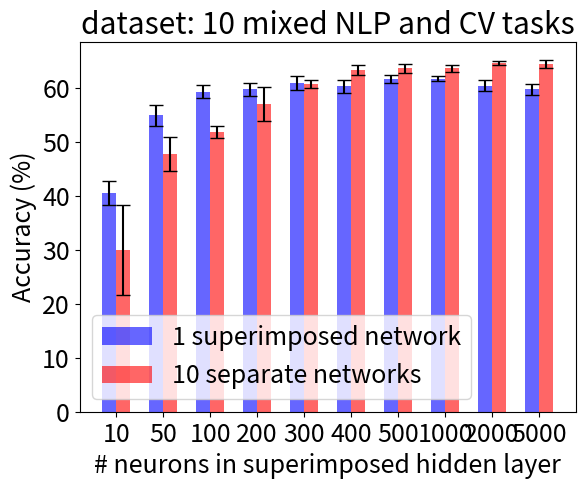

The matplotlib source for this figure:
import math
import numpy as np
import matplotlib.pyplot as plt


def plot_histogram(data, x_label, y_label, bins):
    """
    Plot histogram.

    :param data: numbers in a list
    :param x_label: label on x axis
    :param y_label: label on y axis
    :param bins: number of bins in a histogram
    :return: None
    """
    plt.hist(data, density=False, bins=bins)
    plt.xlabel(x_label)
    plt.ylabel(y_label)
    plt.show()


def plot_multiple_histograms(data, num_tasks, metrics, title, colors, y_label, y_min):
    """
    Plot multiple vertical bars for each task.

    :param data: dictionary with mean and std data for each task
    :param num_tasks: number of tasks trained
    :param metrics: list of strings - possibilities: 'acc', 'auroc', 'auprc'
    :param title: plot title (string)
    :param colors: list of colors used for bars (len(colors)=len(metrics))
    :param y_label: label of axis y (string)
    :param y_min: minimum y value
    :return: None
    """
    metrics_names = {
        'acc': 'Accuracy',
        'auroc': 'AUROC',
        'auprc': 'AUPRC'
    }

    # # if you want separate average accuracies for NLP tasks only, CV tasks only and both, uncomment the lines below
    # metrics_names = {
    #     'acc': 'NLP only average',
    #     'auroc': 'CV only average',
    #     'auprc': 'Total average'
    # }

    font = {'size': 20}
    plt.rc('font', **font)
    plt.grid(axis='y')

    bar_width = 0.5
    for i, m in enumerate(metrics):
        heights = [data[i][m] for i in range(num_tasks)]
        x_pos = [(n * len(metrics)) + (i * bar_width) for n in range(num_tasks)]
        plt.bar(x_pos, heights, width=bar_width, color=colors[i], edgecolor='black',
                yerr=[data[i]['std_' + m] for i in range(num_tasks)], capsize=7, label=metrics_names[m])

        # # plot numbers of mean (height) on every bar
        # for j, x in enumerate(x_pos):
        #     plt.text(x - 0.2, y_min + 1, round(heights[j], 1), {'size': 10})

    ax = plt.gca()
    ax.set_ylim([y_min, 100])

    plt.xticks([(i * len(metrics)) + (math.floor(len(metrics) / 2) * bar_width) for i in range(num_tasks)],
               ['Task 1' if i == 0 else 'Task 1-%d' % (i+1) for i in range(num_tasks)])

    plt.ylabel(y_label)
    # plt.title(title)
    plt.legend()
    plt.show()


def plot_multiple_results(num_tasks, num_epochs, first_average, means, stds, legend_lst, title, colors, x_label, y_label, vertical_lines_x, vl_min, vl_max, show_CI=True, text_strings=None):
    """
    Plot more lines from the saved results on the same plot with additional information.

    :param num_tasks: number of tasks trained
    :param num_epochs: number of epochs per task
    :param first_average: string - show results on 'first' task only or the 'average' results until current task index
    :param means: list - [mean_acc, mean_auroc, mean_auprc]
    :param stds: list - [std_acc, std_auroc, std_auprc]
    :param legend_lst: list of label values (len(legend_lst)=len(means))
    :param title: plot title (string)
    :param colors: list of colors used for lines (len(colors)=len(means))
    :param x_label: label of axis x (string)
    :param y_label: label of axis y (string)
    :param vertical_lines_x: x values of where to draw vertical lines
    :param vl_min: vertical lines minimum y value
    :param vl_max: vertical lines maximum y value
    :param show_CI: show confidence interval range (boolean)
    :param text_strings: optional list of text strings to add to the bottom of vertical lines
    :return: None
    """
    font = {'size': 18}
    plt.rc('font', **font)
    plt.grid(axis='y')

    if num_tasks * num_epochs == len(means[0]):
        # plot horizontal lines to explain learning
        for i in range(num_tasks):
            x_min = i * num_epochs if i == 0 else (i * num_epochs) - 1
            x_max = ((i + 1) * num_epochs) - 1
            plt.hlines(y=103, xmin=x_min, xmax=x_max)
            plt.vlines(x=x_min, ymin=102, ymax=104)
            plt.vlines(x=x_max, ymin=102, ymax=104)

            plt.text(x=x_min + 1, y=104, fontsize=12,
                     s='Learning %s; Results for %s' % (str(i+1), str(1) if first_average == 'first' else '1-%s' % (i+1) if i != 0 else str(1)))

    # plot lines with confidence intervals
    i = 0
    for mean, std in zip(means, stds):
        # plot the shaded range of the confidence intervals (mean +/- std)
        if show_CI:
            up_limit = mean + std
            up_limit[up_limit > 100] = 100  # cut accuracies above 100
            down_limit = mean - std
            plt.fill_between(range(len(std)), up_limit, down_limit, color=colors[i], alpha=0.25)

        # plot the mean on top
        plt.plot(range(len(mean)), mean, colors[i], linewidth=3)

        i += 1

    if legend_lst:
        plt.legend(legend_lst, loc='lower left')
    plt.xlabel(x_label)
    plt.ylabel(y_label)
    plt.title(title)
    plt.vlines(vertical_lines_x, vl_min, vl_max, colors='k', linestyles='dashed', linewidth=2, alpha=0.5)
    if text_strings is not None:
        for i in range(len(text_strings)):
            plt.text(vertical_lines_x[i] + 0.5, vl_min, text_strings[i], color='k', alpha=0.5)
    plt.show()


def plot_task_results(data, method_names, markers, colors, x_ticks, x_label, y_label):
    """
    Plot results for different methods.

    :param data: 2D list of results with the shape (num_methods, num_tasks)
    :param method_names: list of methods' names (len=num_methods)
    :param markers: list of point markers (len=num_methods)
    :param colors: list of colors (len=num_methods)
    :param x_ticks: list of strings to show at x axis (len=num_tasks)
    :param x_label: label of axis x (string)
    :param y_label: label of axis y (string)
    :return: None
    """
    font = {'size': 25}
    plt.rc('font', **font)
    plt.grid(axis='y')

    # plt.yticks([75, 80, 85, 90, 95])

    x = list(range(1, 7))

    for i, method_res in enumerate(data):
        plt.plot(x, method_res, label=method_names[i], linestyle='--', color=colors[i], marker=markers[i],
                 linewidth=2, markersize=12)

    plt.xticks(x, x_ticks)
    plt.xlabel(x_label)
    plt.ylabel(y_label)
    plt.legend()
    plt.show()


def plot_heatmap(data, full_value):
    """
    Plot heatmap for the ablation study.

    :param data: 2D list of shape (num_layers, num_layers)
    :param full_value: value of the result without ablation
    :return: None
    """
    import seaborn as sns
    import numpy as np

    font = {'size': 25}
    plt.rc('font', **font)

    data = np.array(data)
    data[data == 0] = full_value

    relative_diff = (-1 + (data / full_value)) * 100

    ax = sns.heatmap(relative_diff, cmap=sns.color_palette("Blues_r", as_cmap=True), linecolor='black', linewidth=1, square=True)

    for i in range(len(data)):
        for j in range(len(data[i])):
            if relative_diff[i, j] < 0:   # upper triangle
                text = ax.text(j + 0.5, i + 0.5, round(relative_diff[i, j], 1), ha="center", va="center", color="black")

    ax.set_xticklabels(list(range(1, 7)))
    ax.set_yticklabels(list(range(1, 7)))

    plt.xlabel('last ablated layer')
    plt.ylabel('first ablated layer')
    plt.show()


def plot_accuracies_all_tasks(data, num_tasks, title, task_names):
    """
    Plot accuracies of all previous tasks like vertical bars.

    :param data: (all_tasks_accuracies_mean, all_tasks_accuracies_std), both are (num_tasks x num_tasks) lower triangular matrices
    :param num_tasks: number of tasks trained
    :param title: plot title (string)
    :param task_names: list of tasks' names as strings
    :return: None

    """
    font = {'size': 15}
    plt.rc('font', **font)

    # dict of precalculated tasks' upper bound accuracies if trained from scratch (from randomly initialized network)
    upper_bound_accuracies_std = {
        'HS': [87.5, 0.6],
        'SA': [72.9, 0.4],
        'S': [99.0, 0.5],
        'SA_2': [68.5, 1.6],
        'C': [97.0, 0.2],
        'CIF1': [41.7, 2.4],
        'CIF2': [40.1, 3.0],
        'CIF3': [46.5, 1.2],
        'CIF4': [43.3, 1.6],
        'CIF5': [48.7, 1.8]
    }

    # create 10 sections with varying number of bars
    sections = []
    for i in range(1, num_tasks + 1):
        section = [data[0][i - 1, j] for j in range(i)]
        section.append(upper_bound_accuracies_std[task_names[i-1]][0])
        sections.append(section)

    # create a figure and axis object
    fig, ax = plt.subplots()

    # set the x and y limits of the plot
    ax.set_xlim(0, 75)
    ax.set_ylim(0, 100)

    # define a list of colors to use for the bars
    colors = {
        'HS': '#1f77b4',
        'SA': '#ff7f0e',
        'S': '#2ca02c',
        'SA_2': '#d62728',
        'C': '#9467bd',
        'CIF1': '#8c564b',
        'CIF2': '#e377c2',
        'CIF3': '#7f7f7f',
        'CIF4': '#bcbd22',
        'CIF5': '#17becf'
    }

    # plot each section as a set of bars with unique colors
    x_pos = 1
    tick_positions = []
    tick_labels = []
    for i, section in enumerate(sections):
        bar_num = 1
        x_values = [x_pos + j for j in range(len(section))]
        y_values = section
        for j in range(len(section)):
            if j == len(section) - 1:   # last bar - upper bound
                ax.bar(x_values[j], y_values[j], yerr=upper_bound_accuracies_std[task_names[i]][1], capsize=3, color='0.25')
                ax.text(x_values[j], 2, 'ub', ha='center', fontsize=8, color='white')
            else:
                ax.bar(x_values[j], y_values[j], yerr=data[1][i, j], capsize=3, color=colors[task_names[j]])
                ax.text(x_values[j], 2, f'{bar_num}', ha='center', fontsize=10)
                bar_num += 1
        tick_positions.append(np.mean(x_values))
        if i == 0:
            tick_labels.append('Task 1')
        else:
            tick_labels.append(f'Task 1-{i + 1}')
        x_pos += len(section) + 1

    # add labels and title
    ax.set_ylabel('Accuracy (%)')
    ax.set_title(title)

    # set the xticks to be section names instead of numbers
    ax.set_xticks(tick_positions)
    ax.set_xticklabels(tick_labels, fontsize=11)

    # show the plot
    plt.show()


def plot_superposition_capacity(superposition_acc_mean, separate_networks_acc_mean,
                                superposition_acc_std, separate_networks_acc_std, title):
    """
    Plot how superposition capacity changes with enlarging the network
    Comparison of 10 separate networks and 1 superposition network accuracies.

    :param superposition_acc_mean: list of mean accuracies for 1 superimposed network with N neurons in the hidden layer
    :param separate_networks_acc_mean: list of mean accuracies for 10 separate networks with N/10 neurons in the hidden layer
    :param superposition_acc_std: list of accuracies' standard deviation for 1 superimposed network with N neurons in the hidden layer
    :param separate_networks_acc_std: list of accuracies' standard deviation for 10 separate networks with N/10 neurons in the hidden layer
    :param title: title of the plot as a string (dataset name)
    :return: None
    """
    font = {'size': 18}
    plt.rc('font', **font)

    neurons = np.array([10, 50, 100, 200, 300, 400, 500, 1000, 2000, 5000])
    x = np.array(list(range(len(neurons))))

    bar_width = 0.3
    opacity = 0.6

    fig, ax = plt.subplots()

    rects1 = ax.bar(x - (bar_width / 2), superposition_acc_mean, bar_width,
                    yerr=superposition_acc_std, capsize=5,
                    alpha=opacity,
                    color='b',
                    label='1 superimposed network')

    rects2 = ax.bar(x + (bar_width / 2), separate_networks_acc_mean, bar_width,
                    yerr=separate_networks_acc_std, capsize=5,
                    alpha=opacity,
                    color='r',
                    label='10 separate networks')

    ax.set_xlabel('# neurons in superimposed hidden layer')
    ax.set_ylabel('Accuracy (%)')

    ax.set_xticks(x)
    ax.set_xticklabels(neurons)
    ax.legend()

    plt.title('dataset: ' + title)
    plt.show()


def plot_magnifying_factors(neurons, magnifying_factors):
    """
    Plot magnifying factors for 10 separate networks to reach one superposition network capacity.

    :param neurons: a list of the number of neurons in the superimposed hidden layer
    :param magnifying_factors: 2d list of magnifying factors, first column is for Split CIFAR 100 and
                               the second column is for 10 mixed NLP and CV tasks
    :return: None
    """
    font = {'size': 20}
    plt.rc('font', **font)

    x = neurons
    y1 = [val[0] for val in magnifying_factors]
    y2 = [val[1] for val in magnifying_factors]

    bar_width = 10
    opacity = 0.8

    fig, ax = plt.subplots()

    rects1 = ax.bar(x - (bar_width / 2), y1, bar_width,
                    alpha=opacity,
                    color='b',
                    label='Split CIFAR-100')

    rects2 = ax.bar(x + (bar_width / 2), y2, bar_width,
                    alpha=opacity,
                    color='g',
                    label='10 mixed NLP and CV tasks')

    ax.set_xlabel('# neurons in superimposed hidden layer')
    ax.set_ylabel('magnification factor to achieve superposition capacity')
    ax.set_xticks(x)
    ax.set_xticklabels(x)
    ax.legend()

    plt.show()


if __name__ == '__main__':
    pass

    # plot_magnifying_factors(np.array([10, 50, 100, 200, 300]), [[7, 2], [3, 2.8], [2.4, 2.5], [1.50, 1.35], [1.03, 1.07]])

    # plot_superposition_capacity(np.array([19.2, 33.4, 38.5, 40.3, 40.8, 42.2, 41.5, 42.7, 42.1, 40.9]),
    #                             np.array([10.4, 14.9, 24.8, 36.9, 40.0, 43.5, 43.9, 45.1, 45.5, 46.3]),
    #                             np.array([1.6, 2.1, 1.6, 1.1, 1.1, 0.9, 0.7, 1.6, 1.1, 1.3]),
    #                             np.array([0.5, 0.9, 1.7, 2.5, 0.4, 0.6, 0.3, 0.2, 1.2, 1.0]), 'Split CIFAR-100')

    plot_superposition_capacity(np.array([40.5, 54.9, 59.3, 59.7, 60.8, 60.3, 61.6, 61.7, 60.4, 59.7]),
                                np.array([29.9, 47.7, 51.8, 57.0, 60.7, 63.3, 63.6, 63.6, 64.6, 64.4]),
                                np.array([2.2, 1.9, 1.2, 1.2, 1.3, 1.2, 0.8, 0.4, 1.0, 1.0]),
                                np.array([8.3, 3.1, 1.1, 3.1, 0.7, 1.0, 0.9, 0.7, 0.4, 0.8]), '10 mixed NLP and CV tasks')


